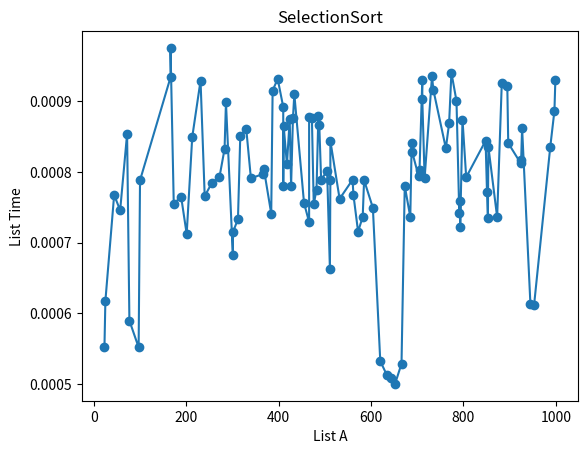

Here is the Python script that generated this plot:
import numpy as np
import matplotlib.pyplot as plt
import time

def SelectionSort(A):
	N=len(A)
	for i in range(N):
		MIN = i 
		for j in range(i+1,N): 
			if(A[MIN] > A[j]):
				MIN = j         
		A[i], A[MIN] = A[MIN], A[i]
	return A 
def Test():
	A=np.random.randint(1000, size=100)
	T=[]
	for i in A:
		start=time.time()
		SelectionSort(A)
		T.append(time.time()-start)
	plt.plot(A,T,"-o")
	plt.xlabel('List A')
	plt.ylabel('List Time')
	plt.title('SelectionSort') 
	plt.show()
Test()

